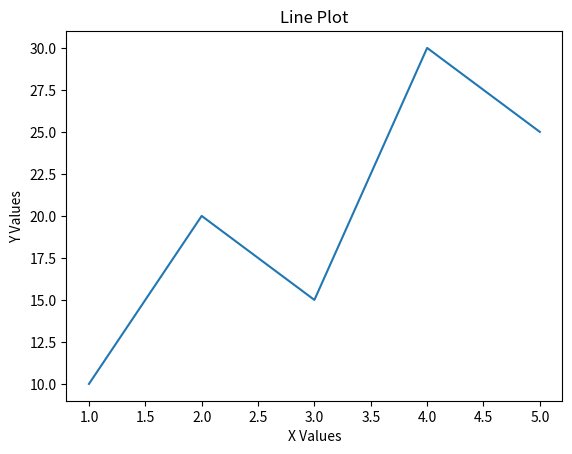
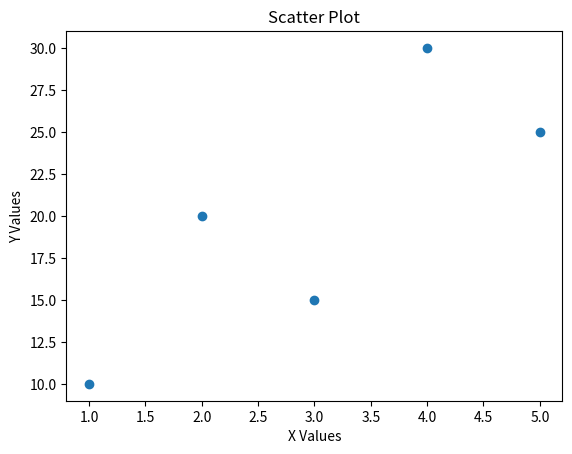
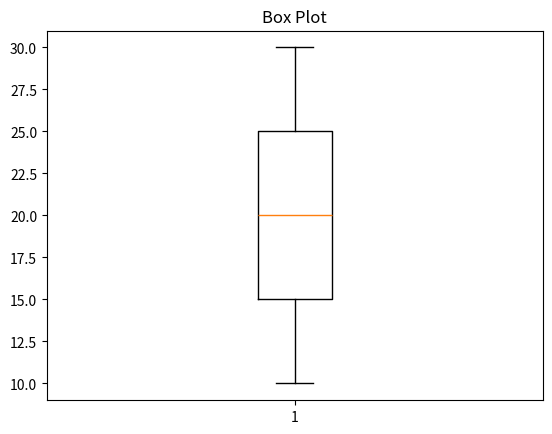
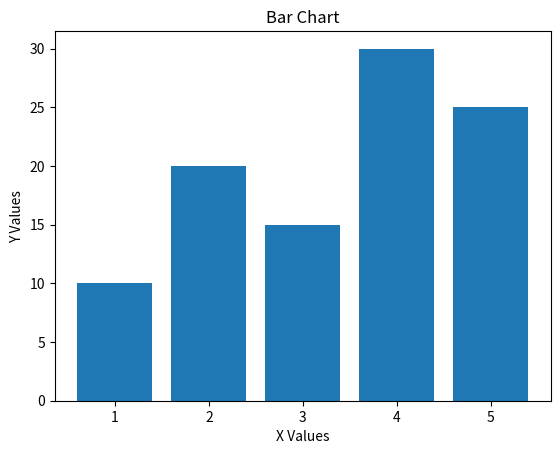
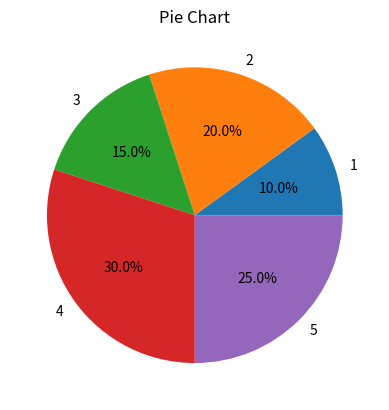

Write Python code to recreate these figures, in order.
# Assignment 10: Data Visualization using Matplotlib

import matplotlib.pyplot as plt

x = [1, 2, 3, 4, 5]
y = [10, 20, 15, 30, 25]

# Line Plot
plt.plot(x, y)
plt.title("Line Plot")
plt.xlabel("X Values")
plt.ylabel("Y Values")
plt.show()

# Scatter Plot
plt.scatter(x, y)
plt.title("Scatter Plot")
plt.xlabel("X Values")
plt.ylabel("Y Values")
plt.show()

# Box Plot
plt.boxplot(y)
plt.title("Box Plot")
plt.show()

# Bar Chart
plt.bar(x, y)
plt.title("Bar Chart")
plt.xlabel("X Values")
plt.ylabel("Y Values")
plt.show()

# Pie Chart
plt.pie(y, labels=x, autopct="%1.1f%%")
plt.title("Pie Chart")
plt.show()
